Dataset: tool_crops (GitHub, SSimplex2003/ProjectBrothereye). Classes: cutting, measure, place part, screwing.

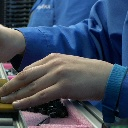
Label: place part

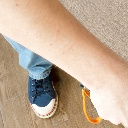
Label: screwing

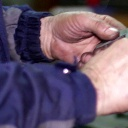
Label: measure

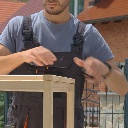
Label: measure

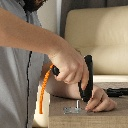
Label: screwing

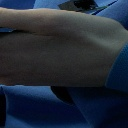
Label: place part
